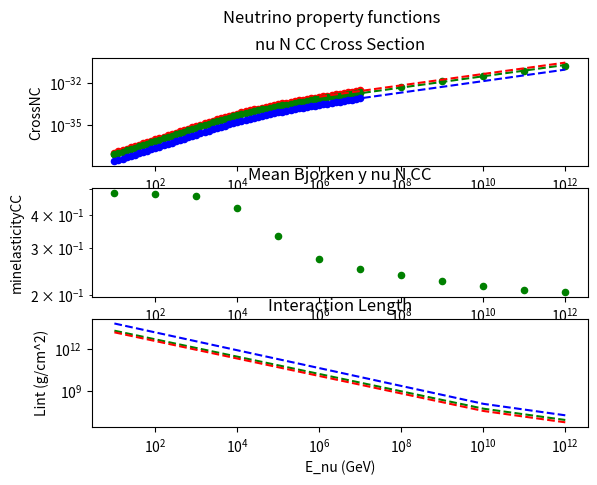
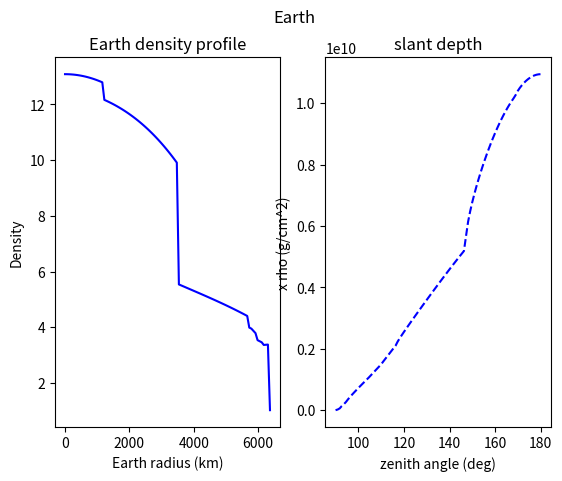
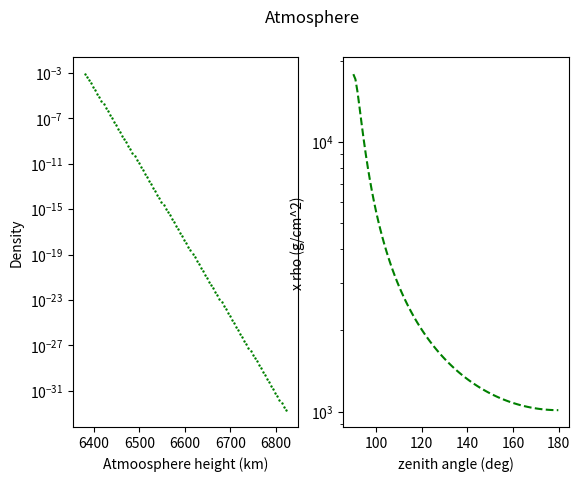
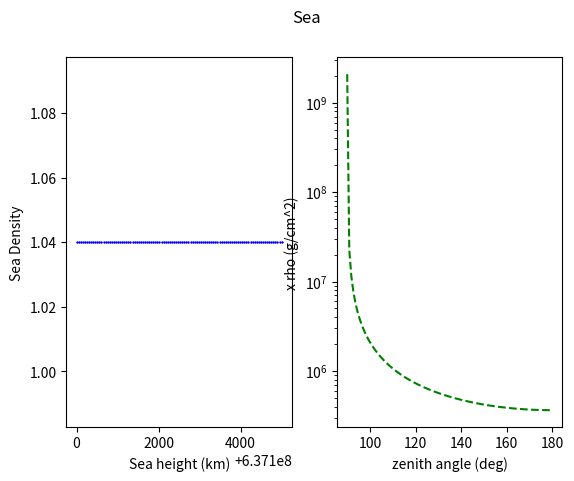
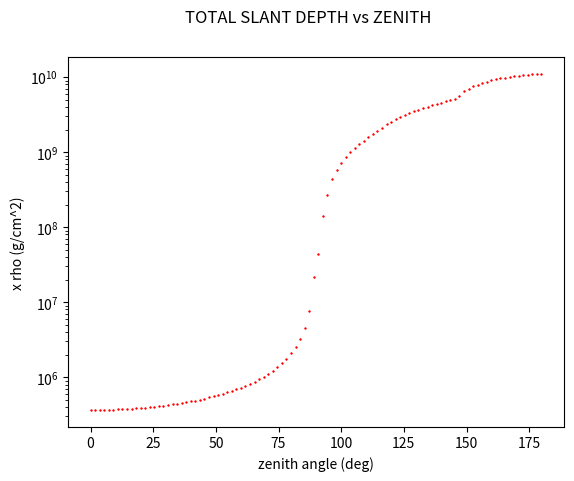
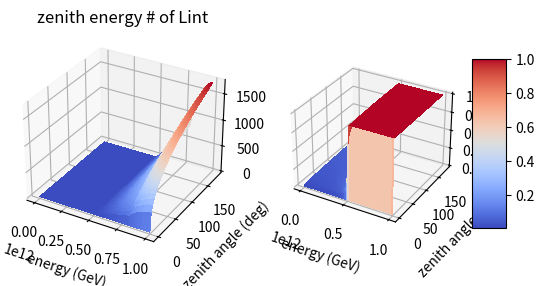

Here is the Python script that generated these plots, in order:
import numpy as np
import pandas as pd
import matplotlib.pyplot as plt
from matplotlib import cm
import math as m
import random as ran
from scipy.optimize import curve_fit
from scipy.integrate import quad
from mpl_toolkits.mplot3d import Axes3D
#-----------------------------------------------
# dataframe with the cross section points as in
# [redacted]
#-----------------------------------------------
ncs={
        'Energy (GeV)':[10**1,10**2,10**3,10**4,10**5,10**6,10**7,10**8,10**9,10**10,10**11,10**12],
        'CrossSectionCC':[0.777*10**(-37),0.697*10**(-36),0.625*10**(-35),0.454*10**(-34),0.196*10**(-33),0.611*10**(-33),0.176*10**(-32),0.478*10**(-32),0.123*10**(-31),0.301*10**(-31),0.706*10**(-31),0.159*10**(-30)],
        'minelasticityCC':[0.483,0.477,0.472, 0.426,0.332,0.273,0.250,0.237,0.225,0.216,0.208,0.205]}

simulatedncs={
        'Energy (GeV)':[1.00*10,1.26*10,1.58*10,2.00*10,2.51*10,3.16*10,3.98*10,5.01*10,6.31*10,7.94*10,1*10**2,1.26*10**2,1.58*10**2,2.00*10**2,2.51*10**2,3.16*10**2,3.98*10**2,5.01*10**2,6.31*10**2,7.94*10**2,1*10**3,1.26*10**3,1.58*10**3,2.00*10**3,2.51*10**3,3.16*10**3,3.98*10**3,5.01*10**3,6.31*10**3,7.94*10**3,1*10**4,1.26*10**4,1.58*10**4,2.00*10**4,2.51*10**4,3.16*10**4,3.98*10**4,5.01*10**4,6.31*10**4,7.94*10**4,1*10**5,1.26*10**5,1.58*10**5,2.00*10**5,2.51*10**5,3.16*10**5,3.98*10**5,5.01*10**5,6.31*10**5,7.94*10**5,1*10**6,1.26*10**6,1.58*10**6,2.00*10**6,2.51*10**6,3.16*10**6,3.98*10**6,5.01*10**6,6.31*10**6,7.94*10**6,1*10**7],
        'CrossSCC': [ 8.08*10**-38, 1*10**-37, 1.24*10**-37, 1.55*10**-37, 1.92*10**-37, 2.39*10**-37, 2.96*10**-37,3.69*10**-37,4.58*10**-37,5.71*10**-37,7.1*10**-37,8.85*10**-37,1.1*10**-36,1.38*10**-36,1.71*10**-36,2.14*10**-36,2.67*10**-36,3.32*10**-36,4.14*10**-36,5.15*10**-36,6.39*10**-36,7.93*10**-36,9.81*10**-36,1.21*10**-35,1.49*10**-35,1.83*10**-35,2.23*10**-35,2.71*10**-35,3.28*10**-35,3.95*10**-35,4.72*10**-35,5.62*10**-35,6.65*10**-35,7.83*10**-35,9.16*10**-35,1.07*10**-34,1.24*10**-34,1.43*10**-34,1.64*10**-34,1.88*10**-34,2.14*10**-34,2.44*10**-34,2.76*10**-34,3.13*10**-34,3.53*10**-34,3.97*10**-34,4.47*10**-34,5.01*10**-34,5.62*10**-34,6.29*10**-34,7.02*10**-34,7.84*10**-34,8.73*10**-34,9.72*10**-34,1.08*10**-33,1.2*10**-33,1.33*10**-33,1.47*10**-33,1.63*10**-33,1.8*10**-33,1.99*10**-33],
        'CrossNC':[2.49*10**-38,3.09*10**-38, 3.84*10**-38, 4.78*10**-38, 5.93*10**-38, 7.37*10**-38, 9.17*10**-38, 1.14*10**-37, 1.42*10**-37, 1.77*10**-37, 2.2*10**-37, 2.74*10**-37, 3.42*10**-37, 4.27*10**-37, 5.33*10**-37, 6.65*10**-37, 8.3*10**-37, 1.04*10**-36, 1.29*10**-36, 1.61*10**-36, 2*10**-36, 2.49*10**-36, 3.09*10**-36, 3.83*10**-36, 4.73*10**-36, 5.83*10**-36, 7.16*10**-36, 8.75*10**-36, 1.07*10**-35, 1.29*10**-35, 1.56*10**-35, 1.87*10**-35, 2.23*10**-35, 2.64*10**-35, 3.11*10**-35, 3.65*10**-35, 4.27*10**-35, 4.96*10**-35, 5.74*10**-35, 6.61*10**-35, 7.59*10**-35, 8.68*10**-35, 9.89*10**-35, 1.12*10**-34, 1.28*10**-34, 1.44*10**-34, 1.63*10**-34, 1.83*10**-34, 2.06*10**-34, 2.32*10**-34, 2.6*10**-34, 2.91*10**-34, 3.25*10**-34, 3.62*10**-34, 4.04*10**-34, 4.5*10**-34, 5*10**-34, 5.56*10**-34, 6.16*10**-34, 6.83*10**-34, 7.56*10**-34],

        'Total_CS':[]

}
for a in range(len(simulatedncs['CrossSCC'])):
        simulatedncs['Total_CS'].append(simulatedncs['CrossSCC'][a]+simulatedncs['CrossNC'][a])

df = pd.DataFrame(data=ncs)
simulated = pd.DataFrame(data=simulatedncs)
#print(simulated)

#-----------------------------------------------
# Fit of the linear part till 10^12 eV
#-----------------------------------------------
def fitfuncUND(x, a, b):
	return a * x + b

popt, _ = curve_fit(fitfuncUND,df['Energy (GeV)'][:3],df['CrossSectionCC'][:3])
a,b=popt
#print("LINEAR PARAM. FIT",a,b)

#-----------------------------------------------
#extrapolate the function for 10^16<E<10^21 eV as in article
#-----------------------------------------------

constCC=2.69*10**-36
indexCC=0.402

constNC=1.06*10**-36
indexNC=0.408

def fitfuncOVE(const,index,x):
        ss=[]
        if hasattr(x, "__len__"):
                for a in x:
                        ss.append(const*np.power(a,index))
                return ss         
        else:
                return const*np.power(x,index)

#----------------------------------------------
# defining the interaction length in mwe
#-----------------------------------------------


def closest_energy_value(x):
        ss=[]
        for energy in simulated['Energy (GeV)']:
                ss.append(abs(energy-x))
        #minimum=min(ss)
        min_index = ss.index(min(ss))
        #print(simulated['Energy (GeV)'][min_index])
        return (simulated['Total_CS'][min_index],simulated['CrossSCC'][min_index],simulated['CrossNC'][min_index])

Na=6.022*10**23
def buildingLint(x,interaction):
        cross_interaction=0
        if x <= 1*10**7:
                if interaction=='NC':
                        cross_interaction=closest_energy_value(x)[2]
                elif interaction=='CC':
                        cross_interaction=closest_energy_value(x)[1]
                elif interaction=='Total':
                        cross_interaction=closest_energy_value(x)[0]
                else:
                        print("No other known type of interactions")
                return 1/(Na*cross_interaction)

        elif x > 1* 10**7:
                if interaction=='NC':
                        cross_interaction=fitfuncOVE(constNC,indexNC,x)
                elif interaction=='CC':
                        cross_interaction=fitfuncOVE(constCC,indexCC,x)
                elif interaction=='Total':
                        cross_interaction=fitfuncOVE(constNC,indexNC,x)+fitfuncOVE(constCC,indexCC,x)
                else:
                        print("No other known type of interactions")
                return 1/(Na*cross_interaction)
        else:
                print("Energy too high > 10^21 eV or too low < 10 GeV")
                return 0
def Lint(x,interaction):
        if hasattr(x, "__len__"):
                ss=[]
                for a in x:
                        ss.append(buildingLint(a,interaction))
                return ss
        else:
                return buildingLint(x,interaction)        



#-------------------------------------------------------------
# Earth density profile wrt x=r/EarthRadius
#-------------------------------------------------------------
EarthRadius=6371   #km
radia=[1221.5,3480,5701,5771,5971,6151,6346.6,6356,6368,6371]
def buildingDensity(r):
        ratio=r/EarthRadius
        status=0
        if r< radia[0]:
                status=10
                return (13.0885-8.8381*ratio**2,status)
        elif r>radia[0] and r< radia[1]:
                status=9
                return (12.5815-1.2638*ratio-3.6426*ratio**2-5.5281*ratio**3,status)
        elif r> radia[1] and r<radia[2]:
                status=8
                return (7.9565 - 6.4761*ratio+5.5283*ratio**2-3.0807*ratio**3,status)
        elif r>radia[2] and r<radia[3]:
                status=7
                return (5.3197-1.4836*ratio,status)
        elif r>radia[3] and r<radia[4]:
                status=6
                return (11.2494-8.0298*ratio,status)
        elif r> radia[4] and r<radia[5]:
                status=5
                return (7.1089 - 3.8045*ratio,status)
        elif r> radia[5] and r< radia[6]:
                status=4
                return (2.691 + 0.6924 *ratio,status)
        elif r> radia[6] and r<radia[7]:
                status=3
                return (2.9,status)
        elif r> radia[7] and r< radia[8]:
                status=2
                return (2.6,status)
        elif r> radia[8] and r<=EarthRadius:
                status=1
                return (1.02,status)
        else:
                print ("Radius out of limits")
                return 0

def density_profile(r):
        """
        call the buildingDensity function for r = scalar or list
        return the density value for the given r
        """

        ss=[]
        if hasattr(r, "__len__"):
                for a in r:
                        ss.append(buildingDensity(a)[0])
                return ss
        else:
                return buildingDensity(r)[0]



def int_lentgth_earth(theta):
        """
        integral of rho x dl (g/cm^2)
        each integral calculated in angle x from cos-1(D/Ri) to cos-1(D/Ri+1)
        where Ri is the radius of the i-th concentric Earth shell
        for i = 0 Ri=0
        """
        distance_from_center = EarthRadius*np.sin(np.radians(180-theta))
        #print("D",distance_from_center)
        status=buildingDensity(distance_from_center)[1]
        #print("Numbers of traversed layers",status)
        #print("radia",radia[-status:])
        
        integral_extrema=[0]
        for rr in radia[-status:]:
                integral_extrema.append(np.arccos(distance_from_center/rr))
        #print("Extremis",integral_extrema)
        final=[]
        for a in range(status):
                integrand = lambda x: 2*buildingDensity(distance_from_center/np.cos(x))[0] * distance_from_center*10**5/(np.cos(x)*np.cos(x))
                Integral=quad(integrand,integral_extrema[a],integral_extrema[a+1])
                final.append(Integral[0])
        #print("FINAL value of the integral contributions",final)
        int_length=sum(final)
        #print("sum of contributions:",int_length)
        return(int_length)

atm_sup_limit=455
def atmosphere(h):
        """
        model of the density profile of the atmosphere
        h in km
        """
        ss=[]
        if hasattr(h, "__len__"):
                for a in h:
                        if a > EarthRadius+5 and  a < EarthRadius+15:  # h in km
                                a-=(EarthRadius+5)
                                ss.append(1.225 *10**-3 * m.exp(-a/9.192))
                        elif a > EarthRadius+15 and a< EarthRadius+atm_sup_limit:
                                a-=(EarthRadius+5)
                                ss.append(1.944 *10**-3 * m.exp(-a/6.452))
                        else:
                                #print("Too high!!")
                                ss.append(0)
                return(ss)
        else:
                if h > EarthRadius+5 and  h < EarthRadius+15:  # h in km
                        h-=(EarthRadius+5)
                        return 1.225 *10**-3 * m.exp(-h/9.192)
                elif h > EarthRadius+15 and h< EarthRadius+atm_sup_limit:
                        h-=(EarthRadius+5)
                        return 1.944 *10**-3 * m.exp(-h/6.452)
                else:
                        #print("Too high!!")
                        return 0

def int_length_atm(theta):
        """
        integral of rho x dl (g/cm^2)
        each integral calculated in angle x from cos-1(D/Ri) to cos-1(D/Ri+1)
        where Ri is: 
        EarthRadius+5 km
        EarthRadius+15 km
        EarthRadius+atm_sup_limit km
        """
        distance_from_center = EarthRadius*np.sin(np.radians(180-theta))
        #print("D",distance_from_center)
        integral_extrema=[]
        integral_extrema.append(np.arccos(distance_from_center/EarthRadius))
        integral_extrema.append(np.arccos(distance_from_center/(EarthRadius+15)))
        integral_extrema.append(np.arccos(distance_from_center/(EarthRadius+atm_sup_limit)))
        #print("Extremis",integral_extrema)
        final=[]
        for a in range(2):
                integrand = lambda x: atmosphere(distance_from_center/np.cos(x)) * distance_from_center*10**5/(np.cos(x)*np.cos(x))
                Integral=quad(integrand,integral_extrema[a],integral_extrema[a+1])
                final.append(Integral[0])
        #print("FINAL values for ATMOSPHERE",final)
        int_length=sum(final)
        #print("ATMOSPHERE sum of contributions:",int_length)
        return(int_length)


def sea(h):
        """
        to be deleted or implemented in case of a more sofisticated 
        sea-water density profile
        By now assumed const = 1.040 g/cm^2
        """
        ss=[]
        if hasattr(h, "__len__"):
                for a in h:
                        if a > EarthRadius*10**5 and  a < EarthRadius*10**5+2000:  # h in cm
                                a-=EarthRadius*10**5
                                ss.append(1.040)
                        elif a > EarthRadius*10**5+2000 and a< EarthRadius*10**5+5000:
                                a-=EarthRadius*10**5
                                ss.append(1.040)
                        else:
                                #print("Too high!!")
                                ss.append(0)
                return(ss)
        else:
                if h > EarthRadius*10**5 and  h < EarthRadius*10**5+2000:  # h in cm
                        h-=EarthRadius*10**5
                        return 1.040
                elif h > EarthRadius*10**5+2000 and h< EarthRadius*10**5+5000:
                        h-=EarthRadius*10**5
                        return 1.040
                else:
                        #print("Too high!!")
                        return 0
        

def sea_profile(theta):
        """
        product of rho x l
        with l = h/cos(theta)
        Should be an integral if sea(h) implemented in a different way
        """
        h=3.5*10**5
        return 1.040*h/abs(np.cos(np.radians(theta)))


def total_slant(theta):
        ss=[]
        if hasattr(theta, "__len__"):
                for a in theta:
                        if a < 90:
                                ss.append(int_length_atm(a)+sea_profile(a))
                        else:
                                ss.append(int_length_atm(a)+sea_profile(a)+int_lentgth_earth(a))
                return(ss)
        else:
                if theta < 90:
                        return int_length_atm(theta)+sea_profile(theta)
                else:
                        return int_length_atm(theta)+sea_profile(theta)+int_lentgth_earth(theta)
                


#def number_of_Lint(energy,theta):
#        final=np.zeros((len(energy),len(theta)))
#        encounter=0
#        for x in energy:
#                lint=Lint(x,'Total')
#                angcounter=0
#                for ang in theta:
#                        final[encounter][angcounter]=total_slant(ang)/lint
#                        angcounter+=1
#                encounter+=1
#        return final
#------------------------------------------------------
#improved performances
#------------------------------------------------------
def number_of_Lint(energy,theta):
        final=np.zeros((len(energy),len(theta)))
        encounter=0
        lint=Lint(energy,'Total')
        total=total_slant(theta)
        for x in lint:
                angcounter=0
                for y in total:
                        final[encounter][angcounter]=y/x
                        angcounter+=1
                encounter+=1
        return final


def Interaction_probability_mean(energy,theta):
        return 1-np.exp(- number_of_Lint(energy,theta)) 
        
#-------------------------------------------------------------
# Plotting functions
#-------------------------------------------------------------

#x_line = np.linspace(10**1,10**3, 100)
#y_line = fitfuncUND(x_line, a, b)
x_lint = np.linspace(10,10**12, 100)
x_lineO = np.linspace(10**6,10**12, 100)
y_lineO=fitfuncOVE(constCC,indexCC,x_lineO)
y_lineNC=fitfuncOVE(constNC,indexNC,x_lineO)
y_line_total=[]
for a in range(len(y_lineO)):
        y_line_total.append(y_lineO[a]+y_lineNC[a])
        
radius=np.linspace(0,EarthRadius,100)
hatm=np.linspace(EarthRadius+5,EarthRadius+atm_sup_limit,100)
hsea=np.linspace(EarthRadius*10**5+1,EarthRadius*10**5+4999,100)
ttheta=np.linspace(0.1,89.9,100)
stheta=np.linspace(90.01,179.9,100)
cc=[]
for aa in stheta:
     cc.append(int_lentgth_earth(aa))   
#print(stheta)
dd=[]
for bb in stheta:
        dd.append(int_length_atm(bb))

zenithy=np.linspace(0,179.9,100)

#-------------------------------------------------------------
# Neutrino functions: Cross Section CC, Bjorken y, Interaction Length in (g/cm^2)
#-------------------------------------------------------------
f=plt.figure()
ax1=f.add_subplot(311)
df.plot(kind='scatter',x='Energy (GeV)',y='CrossSectionCC',color='green',ax=ax1, logx=True, logy=True)
simulated.plot(kind='scatter',x='Energy (GeV)',y='Total_CS',color='red',ax=ax1, logx=True, logy=True)
simulated.plot(kind='scatter',x='Energy (GeV)',y='CrossSCC',color='green',ax=ax1, logx=True, logy=True)
simulated.plot(kind='scatter',x='Energy (GeV)',y='CrossNC',color='blue',ax=ax1, logx=True, logy=True)
#ax1.plot(x_line,y_line,'b--')
ax1.plot(x_lineO,y_lineO,'g--')
ax1.plot(x_lineO,y_lineNC,'b--')
ax1.plot(x_lineO,y_line_total,'r--')
ax1.set_title('nu N CC Cross Section')
ax2=f.add_subplot(312)
df.plot(kind='scatter',x='Energy (GeV)',y='minelasticityCC',color='g',ax=ax2,logx=True,logy=True)
ax2.set_title('Mean Bjorken y nu N CC')
ax3=f.add_subplot(313)
#ax3.plot(x_line,Lint(x_line),'r--')
ax3.plot(x_lint,Lint(x_lint,'CC'),'g--')
ax3.plot(x_lint,Lint(x_lint,'Total'),'r--')
ax3.plot(x_lint,Lint(x_lint,'NC'),'b--')
ax3.set_yscale('log')
ax3.set_xscale('log')
ax3.set_ylabel('Lint (g/cm^2)')
ax3.set_xlabel('E_nu (GeV)')
ax3.set_title('Interaction Length')
f.suptitle('Neutrino property functions')
#-------------------------------------------------------------
# Earth: 0) density profile vs radius; 4) slant depth (g/cm^2) vs angle
#-------------------------------------------------------------

f2=plt.figure()
ax=f2.add_subplot(121)
ax.plot(radius, density_profile(radius), 'b-')
ax.set_ylabel('Density')
ax.set_xlabel('Earth radius (km)')
ax.set_title('Earth density profile')
ax4=f2.add_subplot(122)
#ax4.plot(stheta,int_lentgth_earth(stheta),'b--')
ax4.plot(stheta,cc,'b--')
ax4.set_title('slant depth')
ax4.set_ylabel('x rho (g/cm^2)')
ax4.set_xlabel('zenith angle (deg)')
f2.suptitle('Earth')
#-------------------------------------------------------------
# Atmosphere: 5) density profile vs height ; 6) slanth depth (g/cm^2) vs angle
#-------------------------------------------------------------

f3=plt.figure()
ax5=f3.add_subplot(121)
ax5.plot(hatm, atmosphere(hatm),'+',markersize=2, color='g')
ax5.set_ylabel('Density')
ax5.set_xlabel('Atmoosphere height (km)')
ax5.set_yscale('log')
ax6=f3.add_subplot(122)
#ax6.plot(stheta,int_length_atm(stheta),'b--')
ax6.plot(stheta,dd,'g--')
ax6.set_ylabel('x rho (g/cm^2)')
ax6.set_xlabel('zenith angle (deg)')
ax6.set_yscale('log')
f3.suptitle('Atmosphere')
#-------------------------------------------------------------
# Sea: 7) density profile vs height (0 = sea bed, 3.5*10**5 sea level for ARCA;
#      8) slanth depth (g/cm^2) vs angle
#-------------------------------------------------------------

f4=plt.figure()
ax7=f4.add_subplot(121)
ax7.plot(hsea, sea(hsea),'+',markersize=2, color='b')
ax7.set_ylabel('Sea Density')
ax7.set_xlabel('Sea height (km)')
ax8=f4.add_subplot(122)
#ax6.plot(stheta,int_length_atm(stheta),'b--')
#ax8.plot(ttheta,sea_profile((3.5+EarthRadius)*10**5,ttheta),'g--')
ax8.plot(stheta,sea_profile(stheta),'g--')
#ax8.plot(stheta,sea_profile(3.5+EarthRadius),'g--')
ax8.set_ylabel('x rho (g/cm^2)')
ax8.set_xlabel('zenith angle (deg)')
ax8.set_yscale('log')
f4.suptitle('Sea')

#-------------------------------------------------------------
# TOTAL SLANT DEPTH vs ZENITH ANGLE
#-------------------------------------------------------------
f5=plt.figure()
ax9=f5.add_subplot(111)
ax9.plot(zenithy,total_slant(zenithy),'+',markersize=2, color='r')
#ax9.plot(stheta,cc,'b--')
#ax9.plot(stheta,dd,'g--')
#ax9.plot(stheta,sea_profile(stheta),'g--')
ax9.set_ylabel('x rho (g/cm^2)')
ax9.set_xlabel('zenith angle (deg)')
ax9.set_yscale('log')
f5.suptitle('TOTAL SLANT DEPTH vs ZENITH')

fig = plt.figure()
ax10 = fig.add_subplot(121, projection='3d')
ax10.set_title('zenith energy # of Lint')
X=x_lint
Y=zenithy
Z=number_of_Lint(x_lint,zenithy)
X, Y = np.meshgrid(X, Y)
surf = ax10.plot_surface(X, Y, Z, cmap=cm.coolwarm,linewidth=0, antialiased=False)
ax10.set_xlabel('energy (GeV)')
ax10.set_ylabel('zenith angle (deg)')
#ax10.colorbar(surf, shrink=0.5, aspect=5)
ax11 = fig.add_subplot(122, projection='3d')
Z=Interaction_probability_mean(x_lint,zenithy)
ax11.set_xlabel('energy (GeV)')
ax11.set_ylabel('zenith angle (deg)')
surf1=ax11.plot_surface(X, Y, Z, cmap=cm.coolwarm,linewidth=0, antialiased=False)
#plt.imshow(number_of_Lint(x_lint,zenithy),origin='lower',interpolation='none')
#fig.suptitle("distribution")
fig.colorbar(surf1, shrink=0.5, aspect=5)
plt.show()
